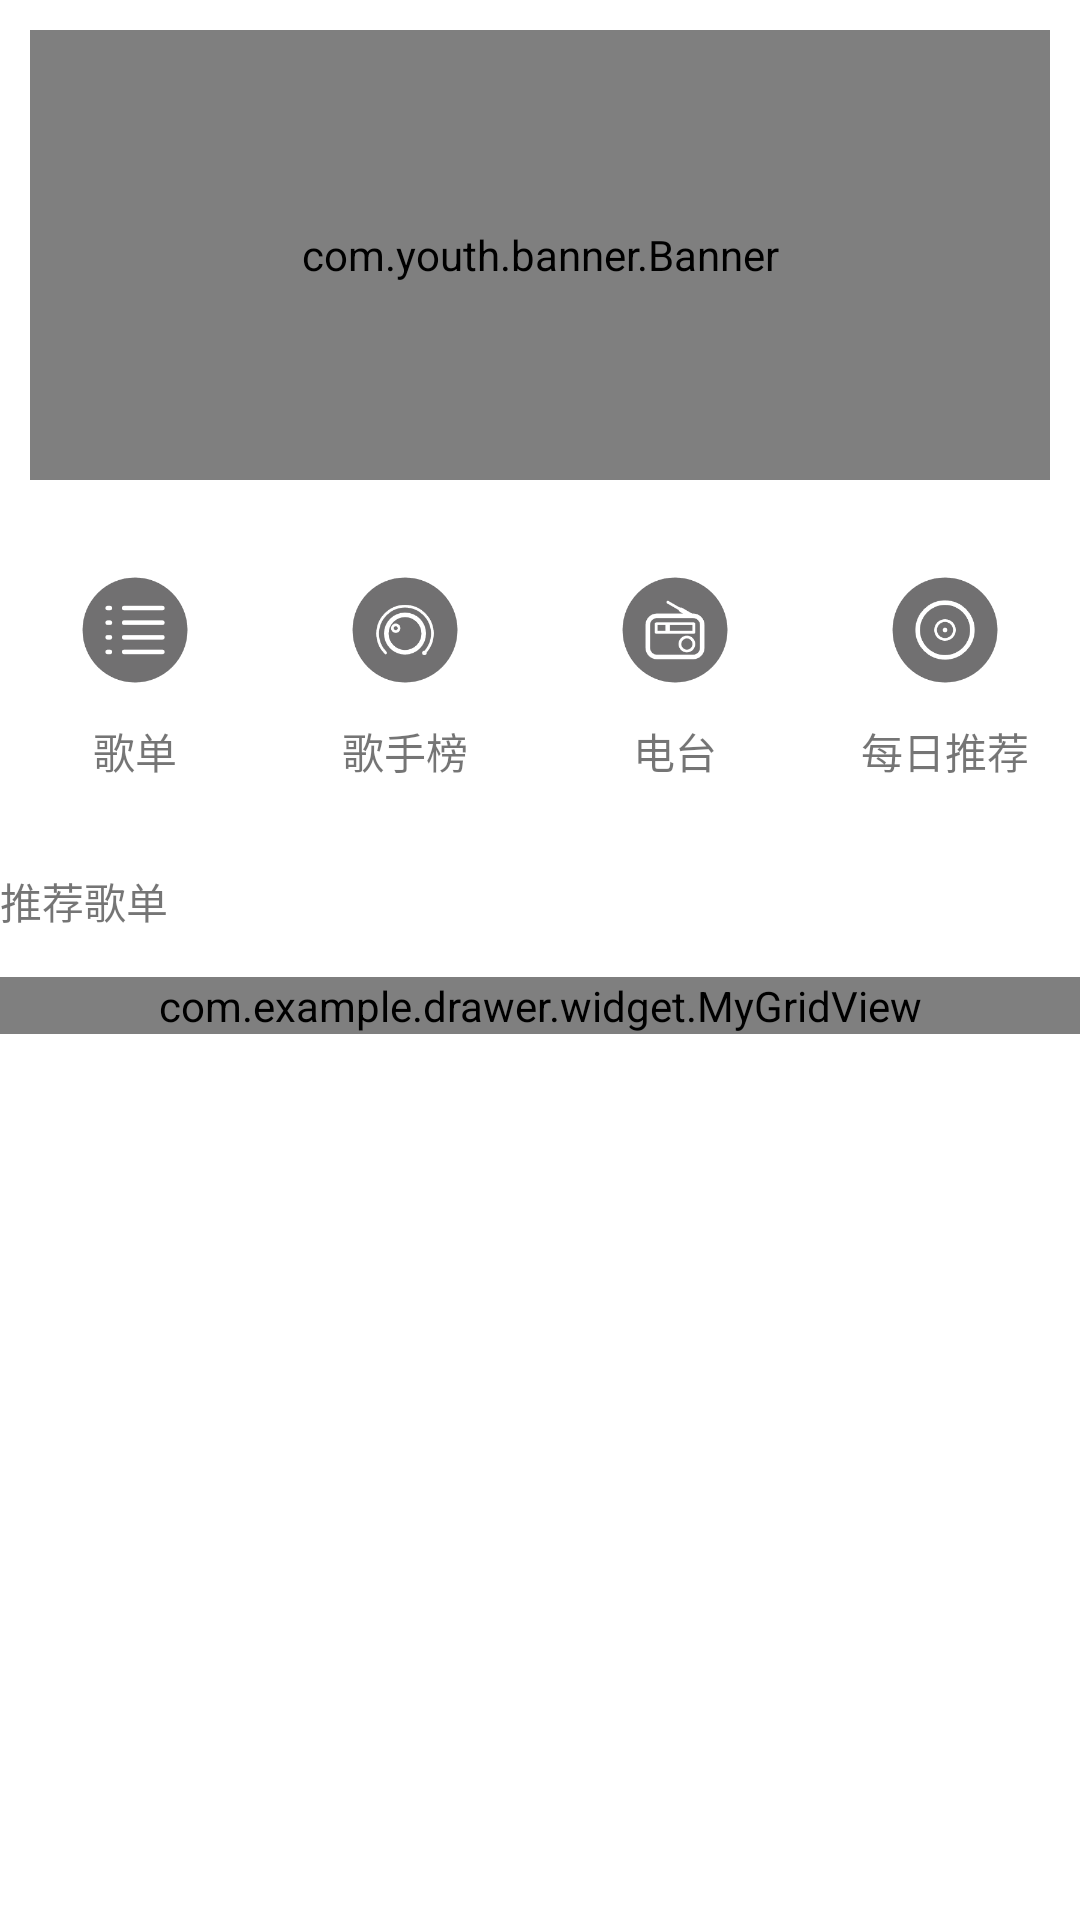

Here is an Android app screen rendered from its layout file. Give the layout XML and the strings, colors and styles it references.
<!-- AndroidManifest.xml: application theme AppTheme -->
<!-- res/layout/f_fragment.xml -->
<?xml version="1.0" encoding="utf-8"?>
<RelativeLayout
    xmlns:android="http://schemas.android.com/apk/res/android"
    xmlns:tools="http://schemas.android.com/tools"
    android:layout_width="match_parent"
    android:layout_height="match_parent"
    android:orientation="vertical"
    tools:context=".ui.fragment.FindFragment"
    android:background="@color/white">
    <ScrollView
        android:layout_width="match_parent"
        android:layout_height="match_parent">
        <RelativeLayout
            android:layout_width="match_parent"
            android:layout_height="match_parent">
            <com.youth.banner.Banner
                android:id="@+id/banner"
                android:layout_width="match_parent"
                android:layout_height="150dp"
                android:layout_margin="10dp"
                />
            <View
                android:id="@+id/deliver_view"
                android:layout_below="@id/banner"
                android:layout_width="match_parent"
                android:layout_height="20dp"
                />
            <LinearLayout
                android:id="@+id/list"
                android:layout_below="@id/deliver_view"
                android:layout_width="match_parent"
                android:orientation="vertical"
                android:layout_height="100dp">
                <LinearLayout
                    android:layout_width="match_parent"
                    android:layout_height="40dp">
                    <ImageView
                        android:id="@+id/songlist"
                        android:layout_weight="30"
                        android:layout_width="0dp"
                        android:layout_height="40dp"
                        android:src="@drawable/songlist"/>
                    <ImageView
                        android:id="@+id/artist"
                        android:layout_weight="30"
                        android:layout_width="0dp"
                        android:layout_height="40dp"
                        android:src="@drawable/artist"/>
                    <ImageView
                        android:id="@+id/radio_image"
                        android:layout_weight="30"
                        android:layout_width="0dp"
                        android:layout_height="40dp"
                        android:src="@drawable/radio_bg"/>
                    <ImageView
                        android:id="@+id/commend"
                        android:layout_weight="30"
                        android:layout_width="0dp"
                        android:layout_height="40dp"
                        android:src="@drawable/daycommend_bg"/>
                </LinearLayout>
                <View
                    android:layout_width="match_parent"
                    android:layout_height="10dp"/>
                <LinearLayout
                    android:layout_width="match_parent"
                    android:layout_height="wrap_content">
                    <TextView
                        android:gravity="center"
                        android:layout_weight="30"
                        android:layout_width="0dp"
                        android:layout_height="wrap_content"
                        android:text="歌单"/>
                    <TextView
                        android:gravity="center"
                        android:layout_weight="30"
                        android:layout_width="0dp"
                        android:layout_height="wrap_content"
                        android:text="歌手榜"/>
                    <TextView
                        android:gravity="center"
                        android:layout_weight="30"
                        android:layout_width="0dp"
                        android:layout_height="wrap_content"
                        android:text="电台"/>
                    <TextView
                        android:gravity="center"
                        android:layout_weight="30"
                        android:layout_width="0dp"
                        android:layout_height="wrap_content"
                        android:text="每日推荐"/>
                </LinearLayout>
            </LinearLayout>
            <TextView
                android:id="@+id/commendsonglist"
                android:layout_below="@id/list"
                android:layout_width="match_parent"
                android:layout_height="wrap_content"
                android:text="推荐歌单"/>
            <View
                android:layout_below="@+id/commendsonglist"
                android:id="@+id/commend_deliver"
                android:layout_width="match_parent"
                android:layout_height="15dp"/>

            <com.example.drawer.widget.MyGridView
                android:id="@+id/gridView"
                android:layout_width="match_parent"
                android:layout_height="wrap_content"
                android:layout_below="@+id/commend_deliver"
                android:horizontalSpacing="10dp"
                android:numColumns="3"
                android:verticalSpacing="20dp" />
        </RelativeLayout>
    </ScrollView>


</RelativeLayout>
<!-- resources referenced by this layout -->
<resources>
  <color name="white">#FFFFFF</color>
  <!-- drawable artist: png bitmap (drawable-v21, 3986 bytes) -->
  <!-- drawable daycommend_bg: png bitmap (drawable-v21, 3679 bytes) -->
  <!-- drawable radio_bg: png bitmap (drawable-v21, 3180 bytes) -->
  <!-- drawable songlist: png bitmap (drawable-v21, 2400 bytes) -->
  <style name="AppTheme" parent="Theme.AppCompat.Light.DarkActionBar">
          
          <item name="colorPrimary">@color/colorPrimary</item>
          <item name="colorPrimaryDark">@color/colorPrimaryDark</item>
          <item name="colorAccent">@color/colorAccent</item>
      </style>
  <color name="colorPrimary">#008577</color>
  <color name="colorPrimaryDark">#00574B</color>
  <color name="colorAccent">#D81B60</color>
</resources>
